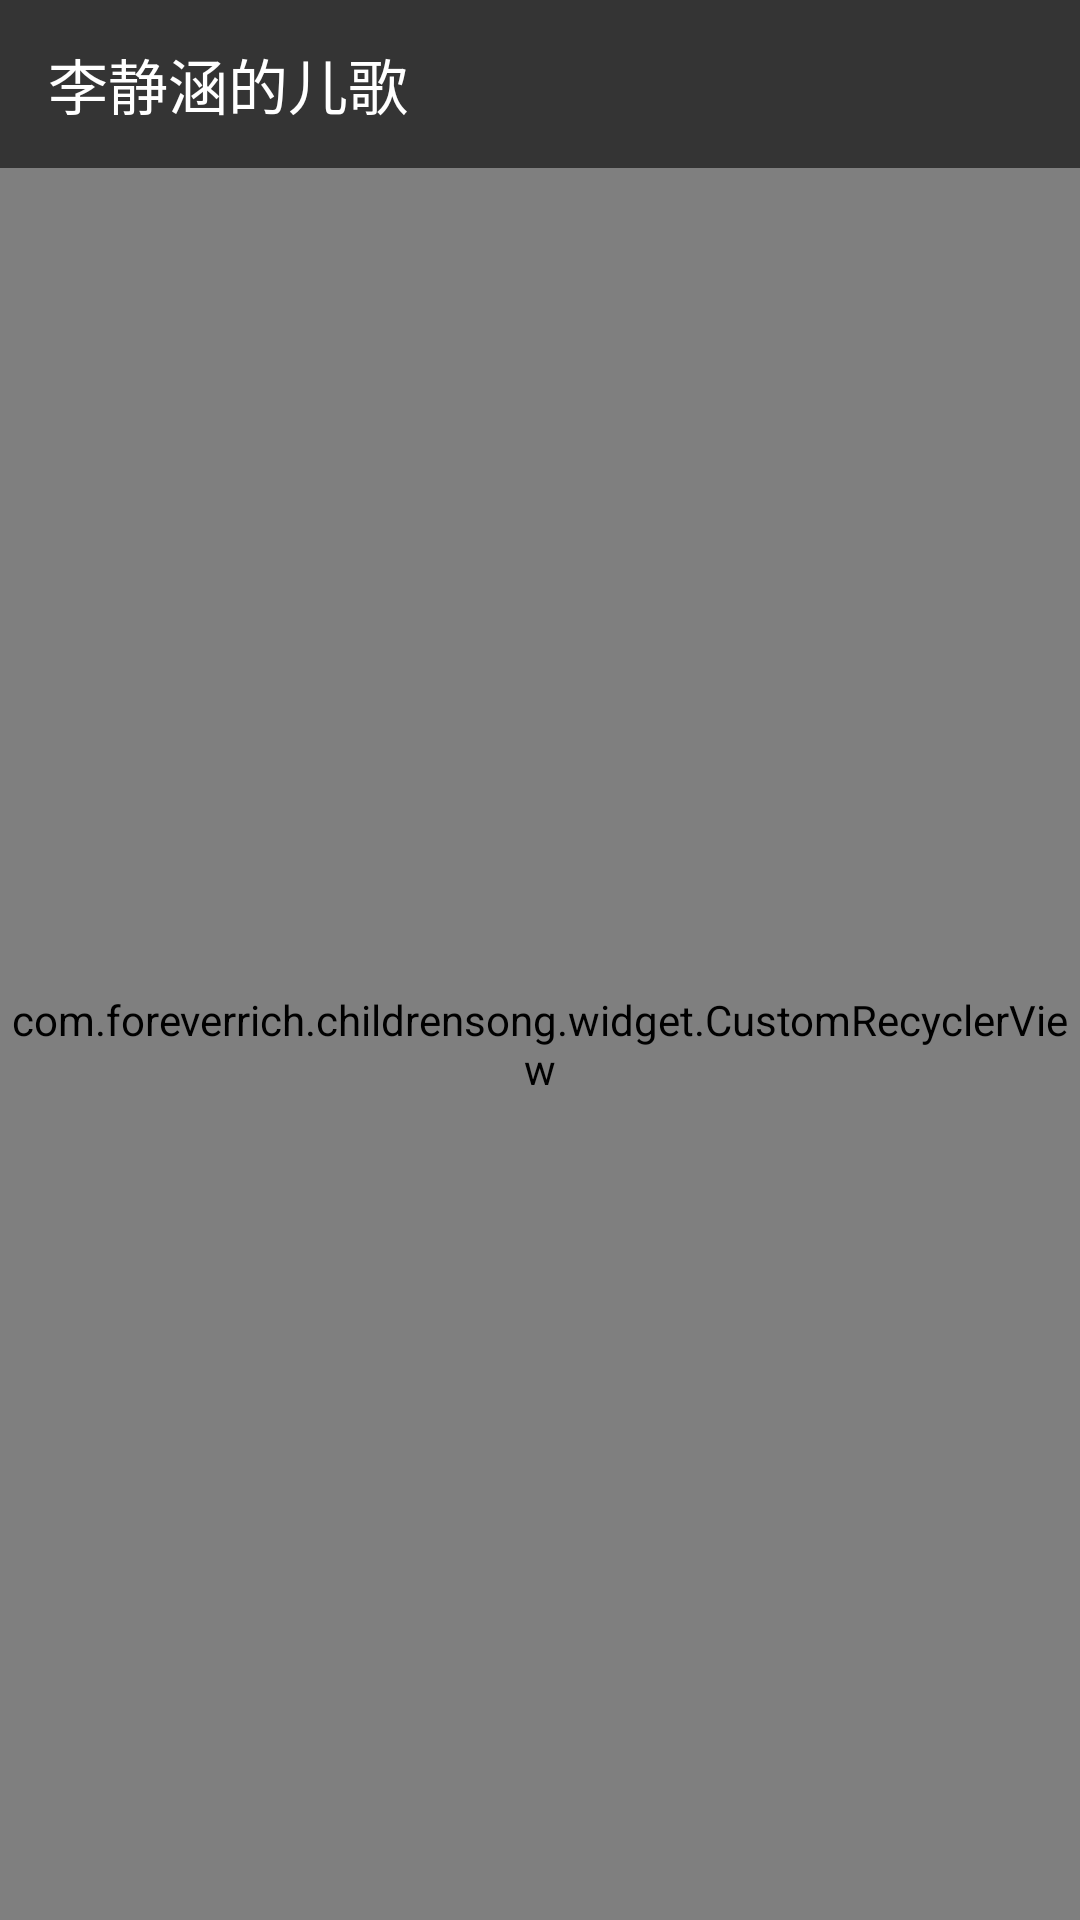

Produce the Android XML layout that renders to this screen, including the resource entries it uses.
<!-- AndroidManifest.xml: application theme AppTheme -->
<!-- res/layout/activity_main.xml -->
<?xml version="1.0" encoding="utf-8"?>
<FrameLayout xmlns:android="http://schemas.android.com/apk/res/android"
             xmlns:app="http://schemas.android.com/apk/res-auto"
             android:layout_width="match_parent"
             android:layout_height="match_parent"
             android:orientation="vertical">

    <android.support.v7.widget.Toolbar
        android:layout_width="match_parent"
        android:layout_height="?attr/actionBarSize"
        android:background="@color/colorPrimary"
        app:titleTextColor="@color/white"
        app:title="@string/app_name"/>

    <com.foreverrich.childrensong.widget.CustomRecyclerView
        android:id="@+id/recyclerview"
        android:layout_width="match_parent"
        android:layout_height="match_parent"
        android:layout_marginTop="?attr/actionBarSize"/>

    <FrameLayout
        android:id="@+id/empty"
        android:layout_width="match_parent"
        android:layout_height="match_parent"
        android:layout_marginTop="?actionBarSize"
        android:background="@android:color/white"
        android:visibility="gone">

        <TextView
            android:id="@+id/empty_text"
            android:layout_width="wrap_content"
            android:layout_height="wrap_content"
            android:layout_gravity="center"
            android:drawablePadding="8dp"
            android:gravity="center_horizontal"
            android:text="@string/no_content"/>
    </FrameLayout>


</FrameLayout>
<!-- resources referenced by this layout -->
<resources>
  <color name="colorPrimary">#343434</color>
  <color name="white">#ffffff</color>
  <string name="app_name">李静涵的儿歌</string>
  <string name="no_content">暂无相关内容</string>
  <style name="AppTheme" parent="Theme.AppCompat.Light.NoActionBar">
          
          <item name="colorPrimary">@color/colorPrimary</item>
          <item name="colorPrimaryDark">@color/colorPrimaryDark</item>
          <item name="colorAccent">@color/colorAccent</item>
      </style>
  <color name="colorPrimaryDark">#212121</color>
  <color name="colorAccent">#FF4081</color>
</resources>
